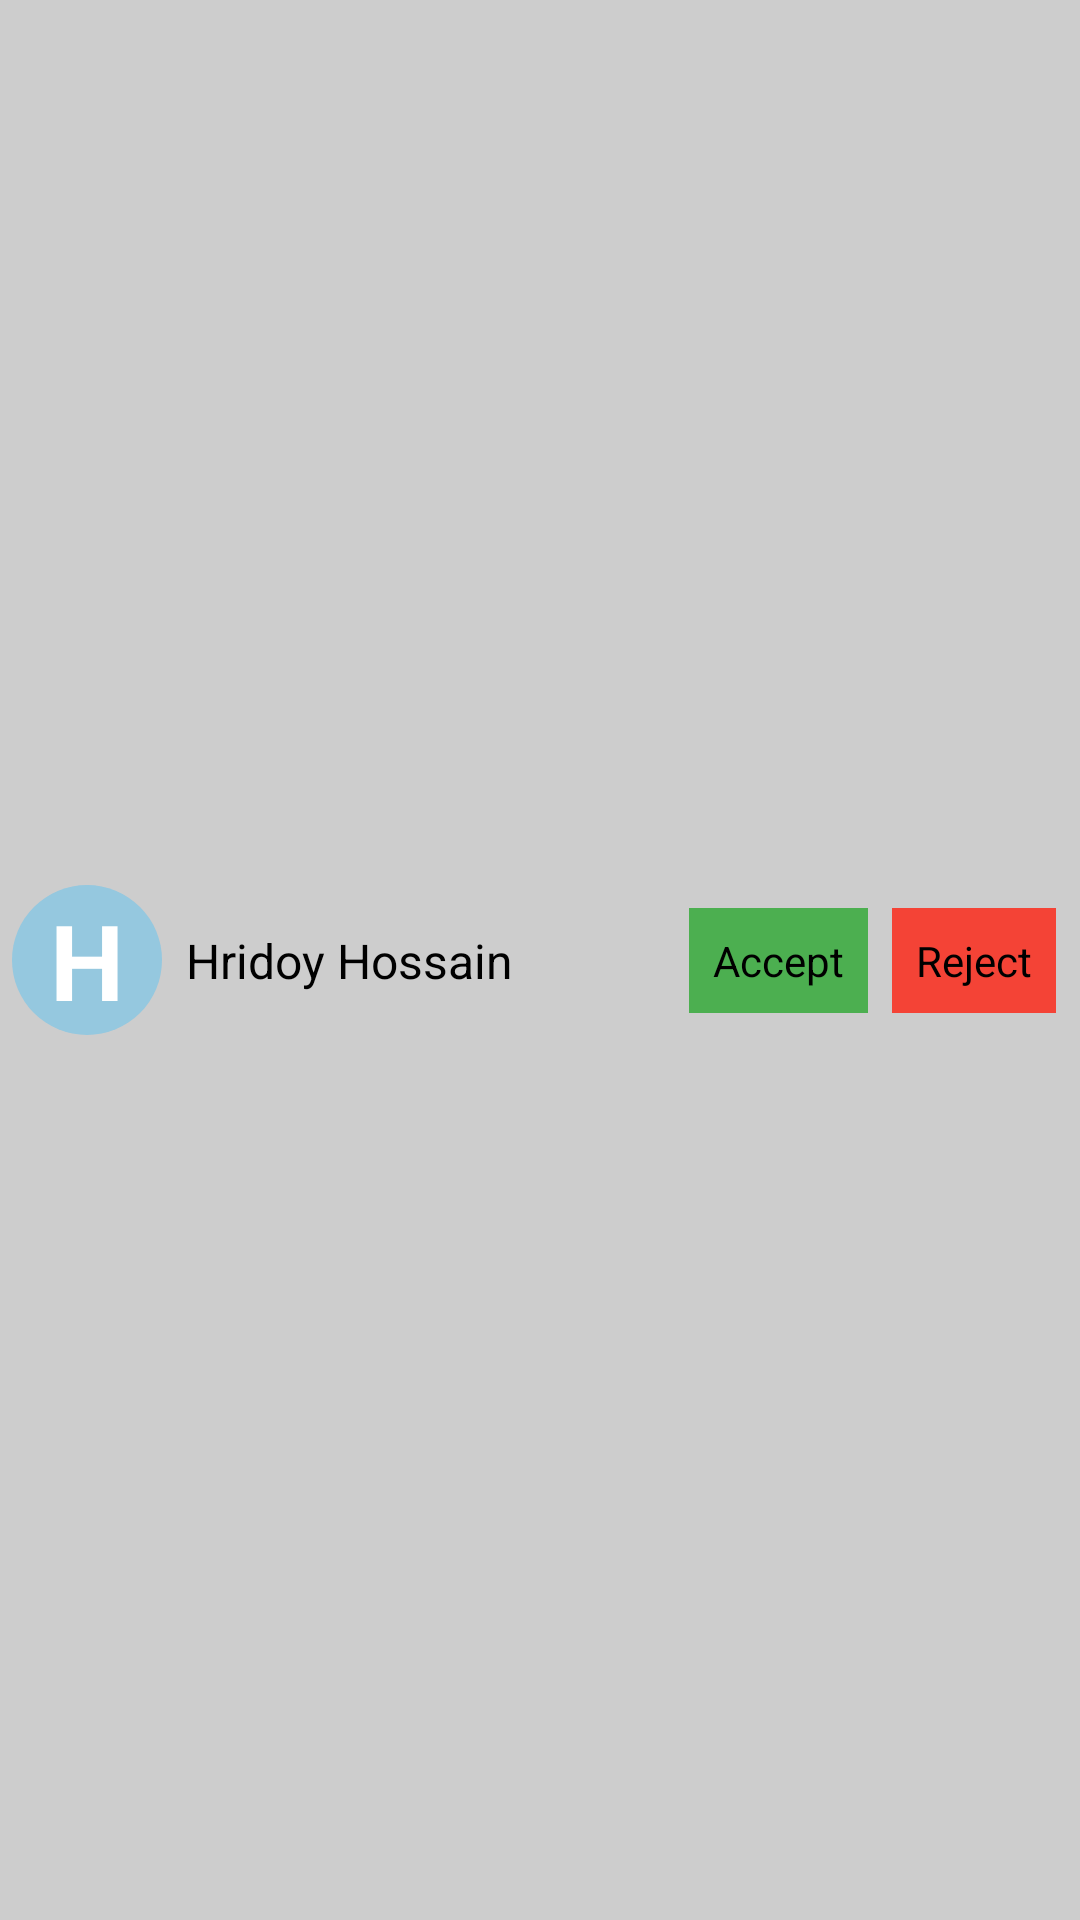

Produce the Android XML layout that renders to this screen, including the resource entries it uses.
<!-- AndroidManifest.xml: application theme AppTheme -->
<!-- res/layout/layout_request_list.xml -->
<?xml version="1.0" encoding="utf-8"?>
<androidx.constraintlayout.widget.ConstraintLayout
    xmlns:android="http://schemas.android.com/apk/res/android"
    xmlns:app="http://schemas.android.com/apk/res-auto"
    xmlns:tools="http://schemas.android.com/tools"
    android:layout_width="match_parent"
    android:layout_height="wrap_content"
    android:background="@color/ash"
    android:layout_marginTop="4dp">

    <TextView
        android:id="@+id/firstLetter"
        android:layout_width="50dp"
        android:layout_height="50dp"
        android:layout_margin="4dp"
        android:background="@drawable/textview_round_background"
        android:gravity="center"
        android:text="H"
        android:textColor="@color/white"
        android:textSize="35dp"
        android:textStyle="bold"
        app:layout_constraintBottom_toBottomOf="parent"
        app:layout_constraintEnd_toEndOf="parent"
        app:layout_constraintHorizontal_bias="0.0"
        app:layout_constraintStart_toStartOf="parent"
        app:layout_constraintTop_toTopOf="parent" />

    <TextView
        android:id="@+id/customername"
        android:layout_width="wrap_content"
        android:layout_height="wrap_content"
        android:layout_marginStart="8dp"
        android:text="Hridoy Hossain"
        android:textColor="@color/black"
        android:textSize="16dp"
        app:layout_constraintBottom_toBottomOf="parent"
        app:layout_constraintEnd_toEndOf="parent"
        app:layout_constraintHorizontal_bias="0.0"
        app:layout_constraintStart_toEndOf="@+id/firstLetter"
        app:layout_constraintTop_toTopOf="parent" />

    <TextView
        android:id="@+id/accept"
        android:layout_width="wrap_content"
        android:layout_height="wrap_content"
        android:layout_marginEnd="8dp"
        android:text="Accept"
        android:padding="8dp"
        android:textColor="@color/black"
        android:background="@color/litegreen"
        app:layout_constraintBottom_toBottomOf="parent"
        app:layout_constraintEnd_toStartOf="@+id/reject"
        app:layout_constraintHorizontal_bias="1.0"
        app:layout_constraintStart_toEndOf="@+id/customername"
        app:layout_constraintTop_toTopOf="parent" />

    <TextView
        android:id="@+id/reject"
        android:layout_width="wrap_content"
        android:layout_height="wrap_content"
        android:layout_marginEnd="8dp"
        android:text="Reject"
        android:textColor="@color/black"
        android:padding="8dp"
        android:background="@color/litered"
        app:layout_constraintBottom_toBottomOf="parent"
        app:layout_constraintEnd_toEndOf="parent"
        app:layout_constraintTop_toTopOf="parent" />


</androidx.constraintlayout.widget.ConstraintLayout>
<!-- resources referenced by this layout -->
<resources>
  <color name="ash">#D8C5C5C5</color>
  <color name="black">#000000</color>
  <color name="litegreen">#4CAF50</color>
  <color name="litered">#F44336</color>
  <color name="white">#FFFFFF</color>
  <!-- drawable textview_round_background (drawable) -->
  <?xml version="1.0" encoding="utf-8"?>
  <shape xmlns:android="http://schemas.android.com/apk/res/android"
      android:shape="oval">
  
      <size android:height="30dp"
          android:width="30dp"/>
  
      <solid android:color="@color/name" />
  </shape>
  <style name="AppTheme" parent="Theme.MaterialComponents.Light.NoActionBar">
          
          <item name="colorPrimary">@color/colorPrimary</item>
          <item name="colorPrimaryDark">@color/colorPrimaryDark</item>
          <item name="colorAccent">@color/lite_ash</item>
      </style>
  <color name="name">#95C8DF</color>
  <color name="colorPrimary">#084042</color>
  <color name="colorPrimaryDark">#042526</color>
  <color name="lite_ash">#D8EDEDED</color>
</resources>
